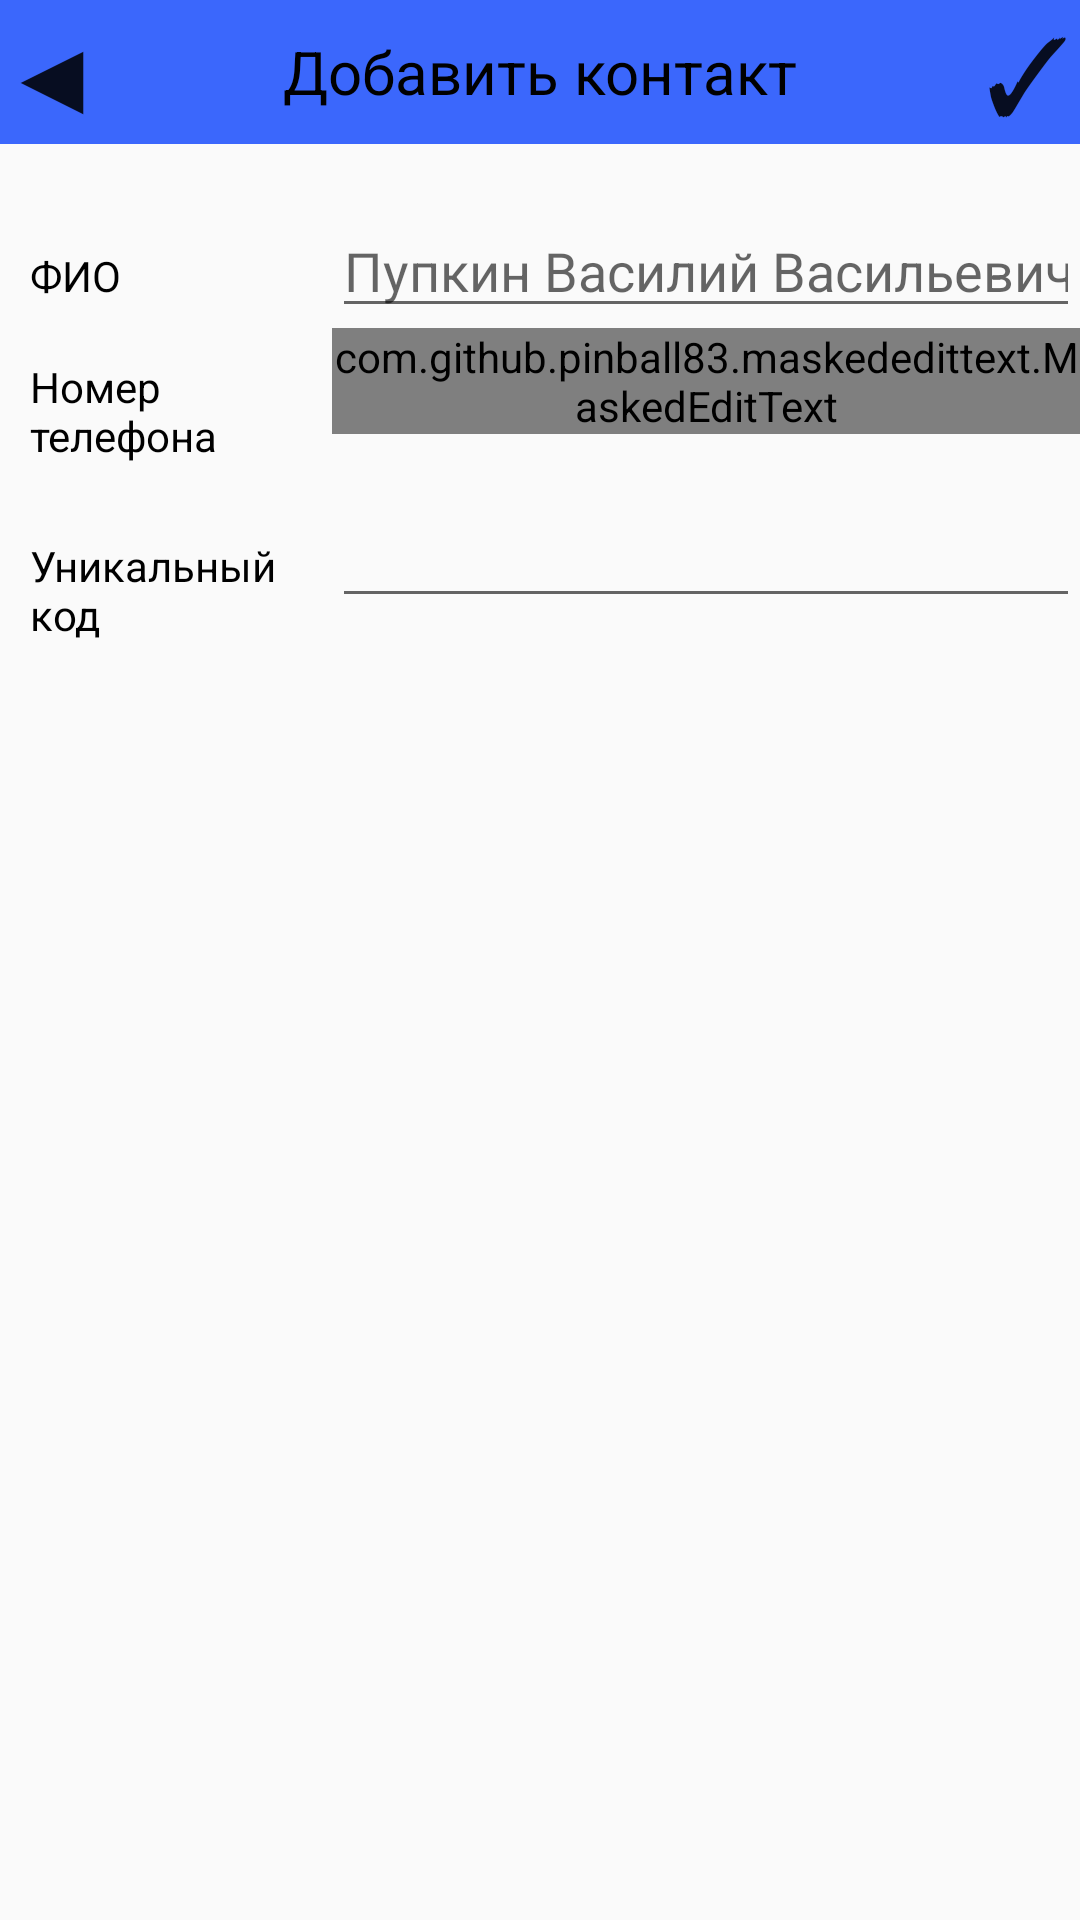

Reconstruct the res/layout file that produces this screen, plus the resources it refers to.
<!-- AndroidManifest.xml: activity theme AppTheme.NoActionBar -->
<!-- res/layout/addcontact.xml -->
<?xml version="1.0" encoding="utf-8"?>
<LinearLayout xmlns:android="http://schemas.android.com/apk/res/android"
    xmlns:app="http://schemas.android.com/apk/res-auto"
    android:orientation="vertical"
    android:layout_width="match_parent"
    android:layout_height="match_parent">
    <RelativeLayout
        android:layout_width="match_parent"
        android:layout_height="wrap_content"
        android:layout_gravity="center"
        android:background="#3B67FC">
        <Button
            android:id="@+id/closeadd"
            android:layout_width="35dp"
            android:layout_height="wrap_content"
            android:text="◀"
            android:textSize="35dp"
            android:layout_alignParentLeft="true"
            android:background="@android:color/transparent"
            style="@style/Widget.AppCompat.Button.Borderless"/>
        <TextView
            android:layout_width="wrap_content"
            android:layout_height="wrap_content"
            android:layout_centerVertical="true"
            android:textSize="20dp"
            android:textColor="#000000"
            android:layout_centerHorizontal="true"
            android:text="Добавить контакт"/>

        <Button
            android:id="@+id/addcontact"
            style="@style/Widget.AppCompat.Button.Borderless"
            android:layout_width="35dp"
            android:layout_height="wrap_content"
            android:layout_gravity="right"
            android:background="@android:color/transparent"
            android:gravity="center"
            android:text="✓"
            android:layout_alignParentRight="true"
            android:textSize="35dp" />
    </RelativeLayout>

    <TableLayout
        android:layout_width="match_parent"
        android:layout_height="wrap_content"
        android:layout_gravity="center"
        android:layout_marginTop="20dp">

        <TableRow android:layout_height="wrap_content">

            <TextView
                android:layout_width="wrap_content"
                android:layout_height="wrap_content"
                android:layout_weight="1"
                android:padding="10dp"
                android:text="ФИО"
                android:textColor="@android:color/black" />

            <EditText
                android:id="@+id/FIOadd"
                android:maxLength="60"
                android:inputType="text"
                android:hint="Пупкин Василий Васильевич"
                android:layout_width="288dp"
                android:layout_height="wrap_content"
                android:layout_weight="2" />
        </TableRow>
        <TableRow>

            <TextView
                android:layout_height="wrap_content"
                android:layout_width="wrap_content"
                android:text="Номер телефона"
                android:padding="10dp"
                android:layout_weight="1"
                android:textColor="@android:color/black"/>

            <com.github.pinball83.maskededittext.MaskedEditText
                android:id="@+id/nomeradd"
                android:layout_width="288dp"
                android:layout_height="wrap_content"
                android:layout_weight="2"
                android:inputType="number"
                app:mask="+7 (***) ***-**-**"
                app:notMaskedSymbol="*"/>
        </TableRow>
        <TableRow>

            <TextView
                android:layout_height="wrap_content"
                android:layout_width="wrap_content"
                android:text="Уникальный код"
                android:padding="10dp"
                android:layout_weight="1"
                android:textColor="@android:color/black"/>

            <EditText
                android:id="@+id/uniqnom"
                android:layout_width="288dp"
                android:inputType="number"
                android:layout_height="wrap_content"
                android:layout_weight="2"/>
        </TableRow>

    </TableLayout>

</LinearLayout>
<!-- resources referenced by this layout -->
<resources>
  <style name="AppTheme.NoActionBar">
          <item name="windowActionBar"> false </item>
          <item name="windowNoTitle"> true </item>
          <item name="colorPrimary">#2E4053</item>
      </style>
</resources>
